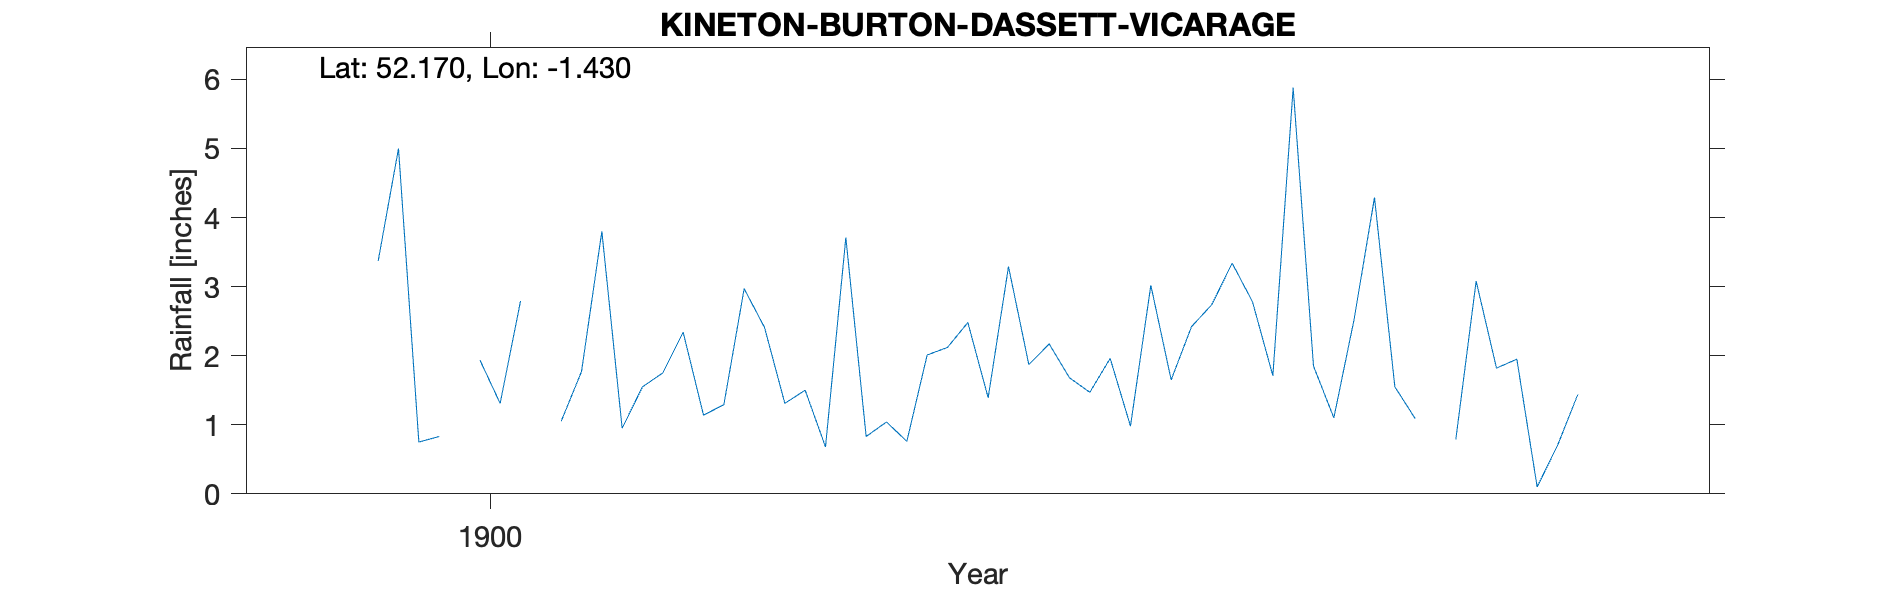

Values plotted in this chart, from the file beside it:
KINETON BURTON DASSETT VICARAGE, , , , , , , , , , 
Grid ref, SP391526, Long, -1.43, Lat, 52.17, Elevation, 364, ft, , 
Station no, RR8269, , , , , , , , , 
, 1900, 1901, 1902, 1903, 1904, 1905, 1906, 1907, 1908, 1909
January, 3.37, 0.95, 0.83, 1.96, 2.53, , , , , 
February, 5, 1.55, 1.04, 0.98, 4.29, , , , , 
March, 0.75, 1.75, 0.76, 3.02, 1.55, , , , , 
April, 0.83, 2.34, 2.01, 1.65, 1.09, , , , , 
May, , 1.14, 2.12, 2.42, , , , , , 
June, 1.94, 1.29, 2.48, 2.74, 0.79, , , , , 
July, 1.31, 2.97, 1.39, 3.34, 3.08, , , , , 
August, 2.79, 2.41, 3.29, 2.78, 1.82, , , , , 
September, , 1.31, 1.87, 1.71, 1.95, , , , , 
October, 1.05, 1.5, 2.17, 5.88, 0.1, , , , , 
November, 1.77, 0.68, 1.68, 1.85, 0.7, , , , , 
December, 3.8, 3.71, 1.47, 1.1, 1.44, , , , , 
Total, , 21.6, 21.11, 29.43, , , , , , 
1904 May and total estimated therefore r…, , , , , , , , , , 
